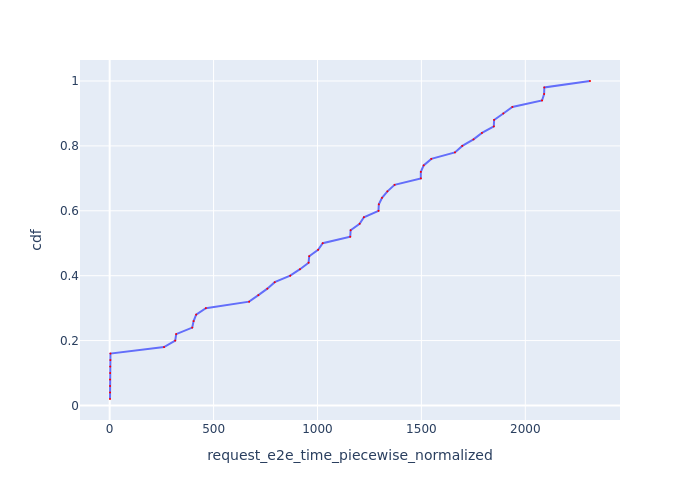

The file beside this chart, header and first rows:
Request Id, request_e2e_time_piecewise_normalized, cdf
0_0, 1.584, 0.02
0_6, 1.759, 0.04
0_5, 1.893, 0.06
0_3, 1.906, 0.08
0_4, 2.29, 0.1
0_2, 2.61, 0.12
0_1, 3.425, 0.14
0_7, 3.758, 0.16
0_8, 261.6, 0.18
0_9, 315.4, 0.2
0_10, 320, 0.22
0_11, 397.2, 0.24
0_12, 404, 0.26
0_13, 416.1, 0.28
0_14, 462.8, 0.3
0_15, 671.1, 0.32
0_16, 715.7, 0.34
0_17, 758.7, 0.36
0_18, 794.2, 0.38
0_19, 868.8, 0.4
0_20, 915.9, 0.42
0_21, 957.2, 0.44
0_22, 960.1, 0.46
0_23, 1003, 0.48
0_24, 1025, 0.5
0_25, 1158, 0.52
0_26, 1160, 0.54
0_28, 1203, 0.56
0_27, 1223, 0.58
0_30, 1294, 0.6
0_29, 1295, 0.62
0_31, 1311, 0.64
0_33, 1337, 0.66
0_32, 1371, 0.68
0_36, 1497, 0.7
0_34, 1497, 0.72
0_35, 1511, 0.74
0_37, 1548, 0.76
0_38, 1661, 0.78
0_39, 1697, 0.8
0_40, 1751, 0.82
0_41, 1792, 0.84
0_43, 1849, 0.86
0_42, 1850, 0.88
0_44, 1894, 0.9
0_45, 1938, 0.92
0_48, 2081, 0.94
0_47, 2091, 0.96
0_46, 2091, 0.98
0_49, 2311, 1.0
